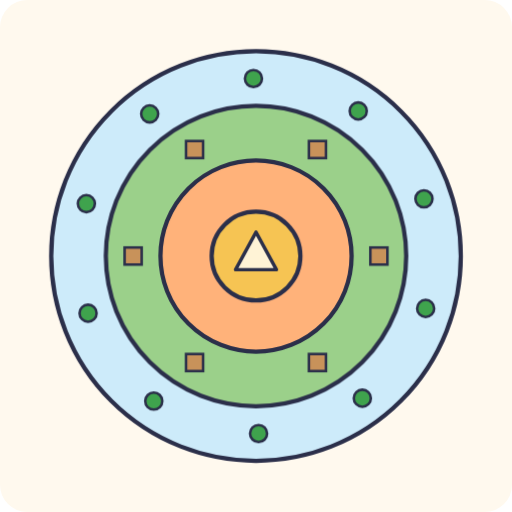
t = 0.00 s
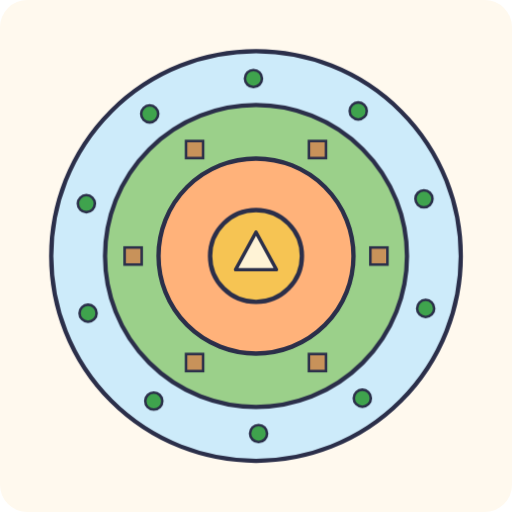
t = 1.50 s
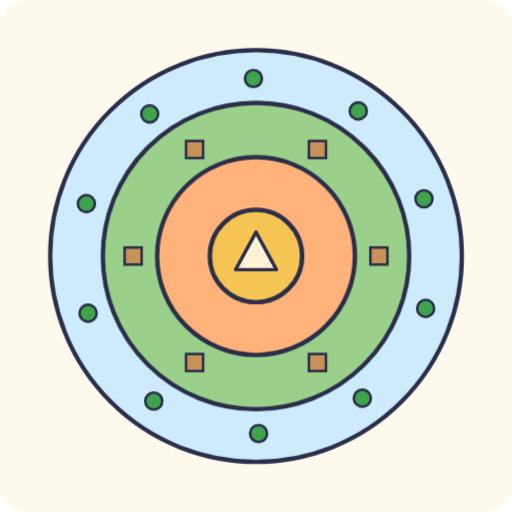
t = 2.00 s
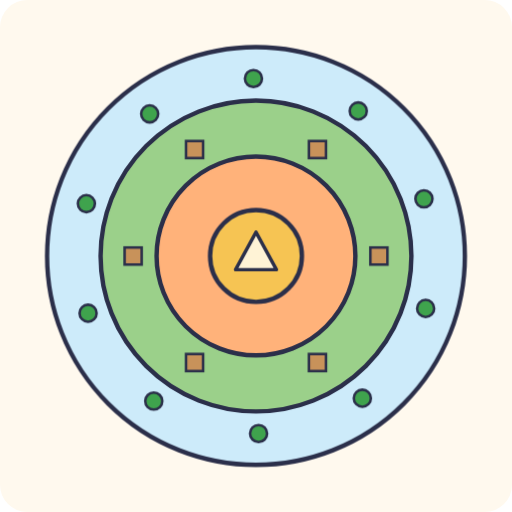
t = 2.50 s
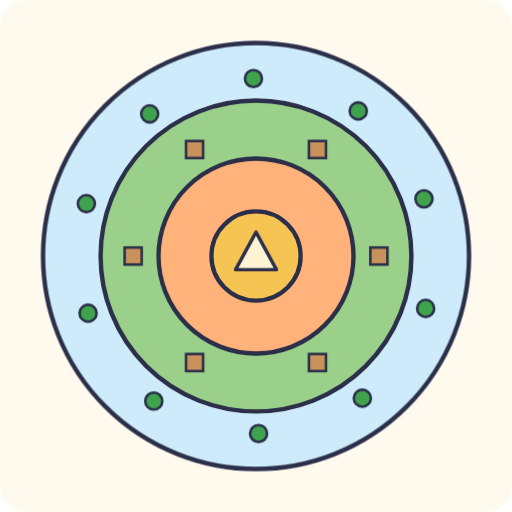
t = 3.50 s
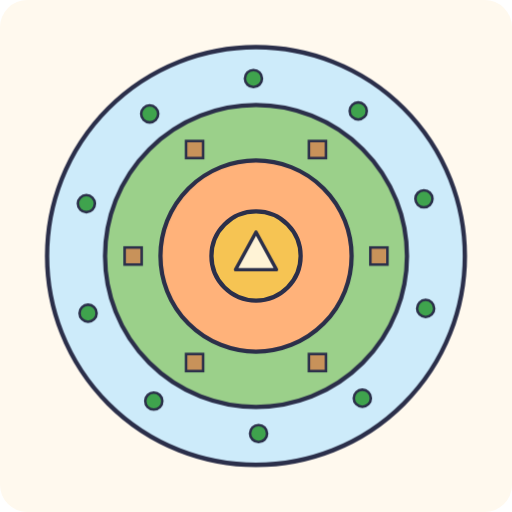
t = 4.50 s

The animated SVG that drew these frames (rendered in a browser with its animation timeline set to each time). Animation: 1 CSS @keyframes rule; one cycle of 5.50 s, repeats indefinitely.

<svg xmlns="http://www.w3.org/2000/svg" viewBox="0 0 300 300" role="img">
<title>Rings growing outward from a small camp to a very large area</title>
<style>
.g{animation:gr 4s ease-in-out infinite;transform-box:fill-box;transform-origin:center}.g0{animation-delay:1.5s}.g1{animation-delay:1s}.g2{animation-delay:.5s}@keyframes gr{0%,100%{transform:scale(1)}50%{transform:scale(1.04)}}
@media (prefers-reduced-motion: reduce){*{animation:none!important}}
</style>
<rect width="100%" height="100%" rx="16" fill="#FFF9EE"/>
<circle class="g g0" cx="150" cy="150" r="120" fill="#CDEBFA" stroke="#2B2F4A" stroke-width="2.5"/><circle class="g g1" cx="150" cy="150" r="88" fill="#9BD08A" stroke="#2B2F4A" stroke-width="2.5"/><circle class="g g2" cx="150" cy="150" r="56" fill="#FFB27A" stroke="#2B2F4A" stroke-width="2.5"/><circle class="g g3" cx="150" cy="150" r="26" fill="#F6C453" stroke="#2B2F4A" stroke-width="2.5"/><path d="M138 158L150 136L162 158Z" fill="#FFF3D6" stroke="#2B2F4A" stroke-width="2" stroke-linejoin="round"/><rect x="217.0" y="145.0" width="10" height="10" fill="#C8925A" stroke="#2B2F4A" stroke-width="1.5"/><rect x="181.0" y="207.4" width="10" height="10" fill="#C8925A" stroke="#2B2F4A" stroke-width="1.5"/><rect x="109.0" y="207.4" width="10" height="10" fill="#C8925A" stroke="#2B2F4A" stroke-width="1.5"/><rect x="73.0" y="145.0" width="10" height="10" fill="#C8925A" stroke="#2B2F4A" stroke-width="1.5"/><rect x="109.0" y="82.6" width="10" height="10" fill="#C8925A" stroke="#2B2F4A" stroke-width="1.5"/><rect x="181.0" y="82.6" width="10" height="10" fill="#C8925A" stroke="#2B2F4A" stroke-width="1.5"/><circle cx="249.4" cy="180.7" r="5" fill="#3FA34D" stroke="#2B2F4A" stroke-width="1.5"/><circle cx="212.3" cy="233.3" r="5" fill="#3FA34D" stroke="#2B2F4A" stroke-width="1.5"/><circle cx="151.5" cy="254.0" r="5" fill="#3FA34D" stroke="#2B2F4A" stroke-width="1.5"/><circle cx="90.1" cy="235.0" r="5" fill="#3FA34D" stroke="#2B2F4A" stroke-width="1.5"/><circle cx="51.6" cy="183.5" r="5" fill="#3FA34D" stroke="#2B2F4A" stroke-width="1.5"/><circle cx="50.6" cy="119.3" r="5" fill="#3FA34D" stroke="#2B2F4A" stroke-width="1.5"/><circle cx="87.7" cy="66.7" r="5" fill="#3FA34D" stroke="#2B2F4A" stroke-width="1.5"/><circle cx="148.5" cy="46.0" r="5" fill="#3FA34D" stroke="#2B2F4A" stroke-width="1.5"/><circle cx="209.9" cy="65.0" r="5" fill="#3FA34D" stroke="#2B2F4A" stroke-width="1.5"/><circle cx="248.4" cy="116.5" r="5" fill="#3FA34D" stroke="#2B2F4A" stroke-width="1.5"/>
</svg>
